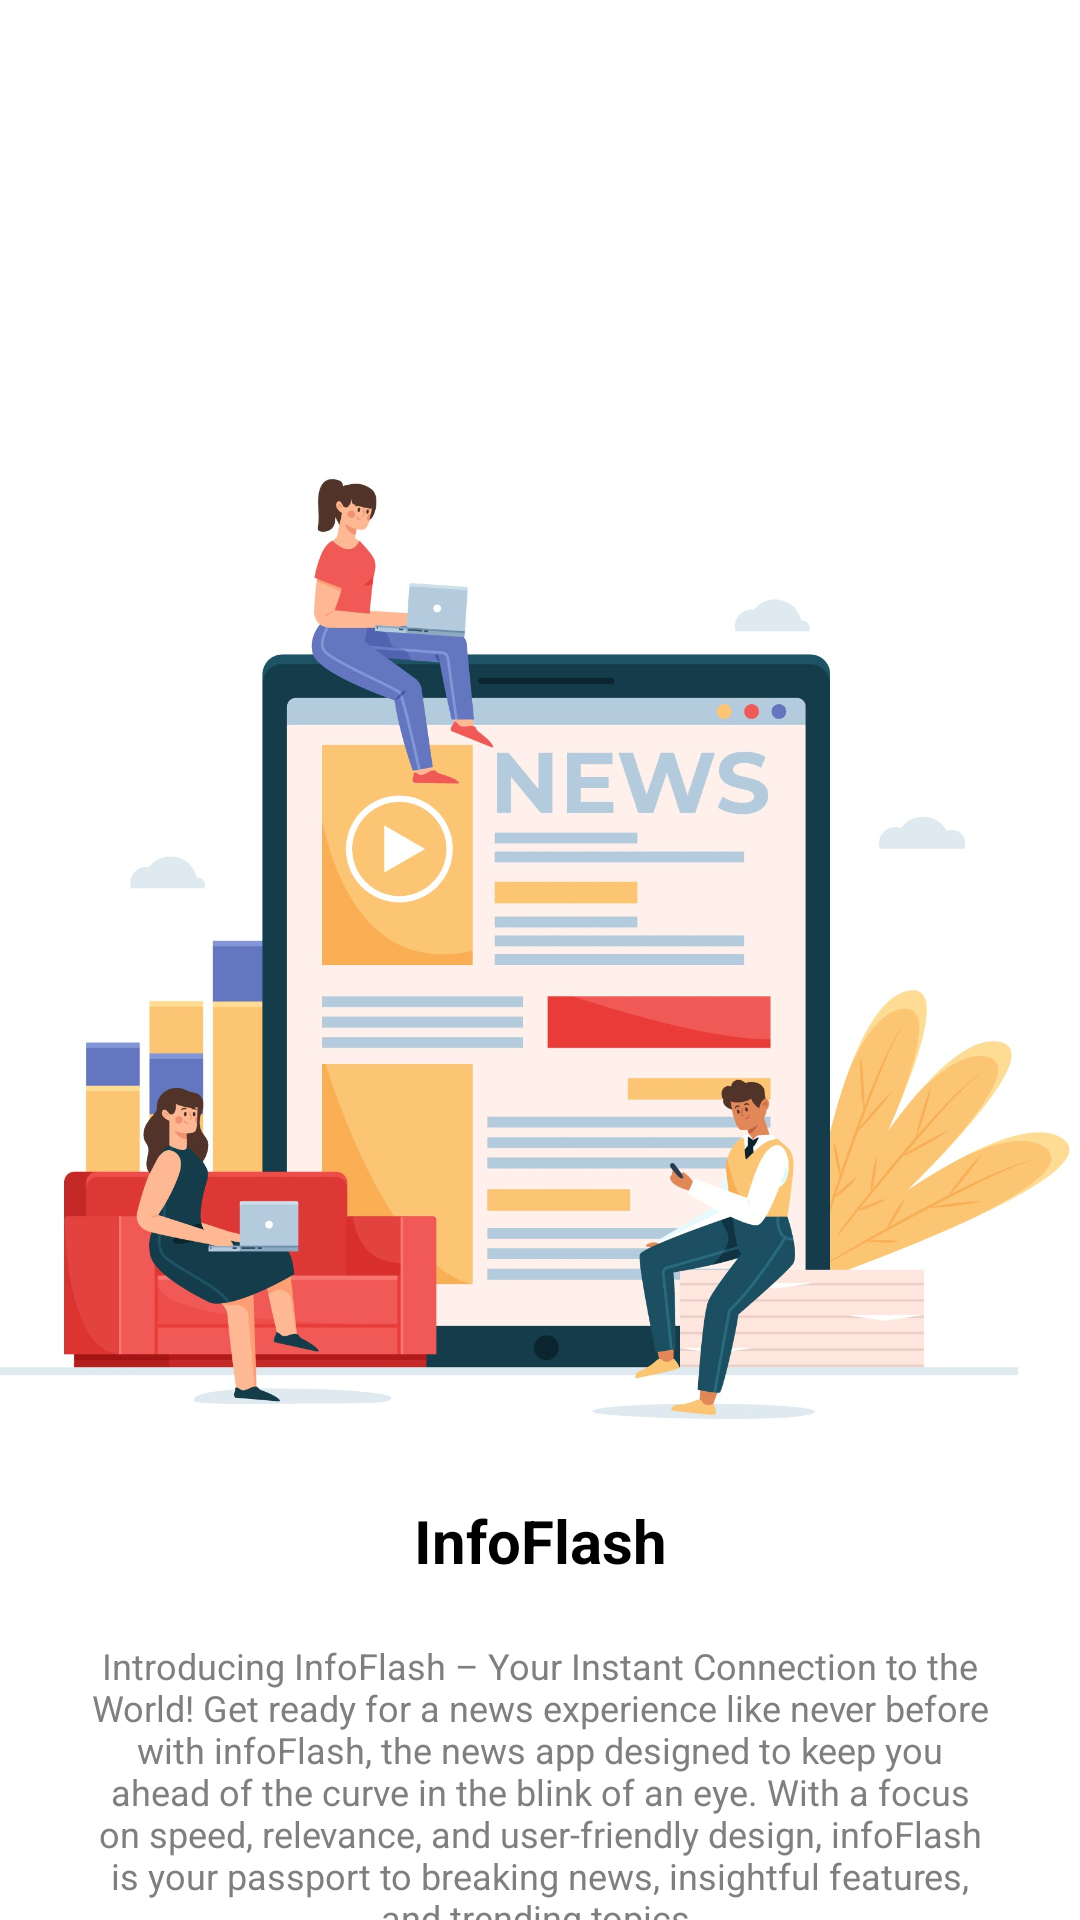

Produce the Android XML layout that renders to this screen, including the resource entries it uses.
<!-- AndroidManifest.xml: application theme Theme.NewsGO -->
<!-- res/layout/slider_screen.xml -->
<?xml version="1.0" encoding="utf-8"?>
<LinearLayout
    xmlns:android="http://schemas.android.com/apk/res/android"
    android:layout_width="match_parent"
    android:layout_height="match_parent"
    xmlns:app="http://schemas.android.com/apk/res-auto"
    android:orientation="vertical"
    app:flow_horizontalAlign="center"
    android:background="@color/white">

    <ImageView
        android:id="@+id/sliderImage"
        android:layout_width="match_parent"
        android:layout_height="400dp"
        android:scaleType="centerCrop"
        android:layout_marginTop="100dp"
        android:padding="20sp"
        android:src="@drawable/img1"/>

    <TextView
        android:id="@+id/sliderTitle"
        android:layout_width="match_parent"
        android:layout_height="wrap_content"
        android:textColor="@color/black"
        android:text="@string/screen1"
        android:textAlignment="center"
        android:textSize="20sp"
        android:textStyle="bold" />

    <TextView
        android:id="@+id/sliderDesc"
        android:layout_width="match_parent"
        android:layout_height="wrap_content"
        android:layout_marginHorizontal="30dp"
        android:text="@string/screen1desc"
        android:layout_marginTop="20dp"
        android:textAlignment="center"
        android:textColor="#7f7f7f"
        android:textSize="12sp"/>

</LinearLayout>
<!-- resources referenced by this layout -->
<resources>
  <color name="black">#FF000000</color>
  <color name="white">#FFFFFFFF</color>
  <!-- drawable img1: jpg bitmap (drawable, 212482 bytes) -->
  <string name="screen1">InfoFlash</string>
  <string name="screen1desc">Introducing InfoFlash – Your Instant Connection to the World! Get ready for a news experience like never before with infoFlash, the news app designed to keep you ahead of the curve in the blink of an eye. With a focus on speed, relevance, and user-friendly design, infoFlash is your passport to breaking news, insightful features, and trending topics.</string>
  <style name="Theme.NewsGO" parent="Base.Theme.NewsGO" />
  <style name="Base.Theme.NewsGO" parent="Theme.MaterialComponents.Light.NoActionBar">
          
          
          <item name="colorPrimary">@color/my_primary</item>
          <item name="colorPrimaryVariant">@color/my_primary</item>
          <item name="colorOnPrimary">@color/white</item>
          <item name="colorSecondary">@color/my_secondary</item>
          <item name="colorSecondaryVariant">@color/my_secondary</item>
          <item name="colorOnSecondary">@color/black</item>
          <item name="android:statusBarColor">@color/tool</item>
      </style>
  <color name="my_primary">#2962FF</color>
  <color name="my_secondary">#673AB7</color>
  <color name="tool">#6366FF</color>
</resources>
